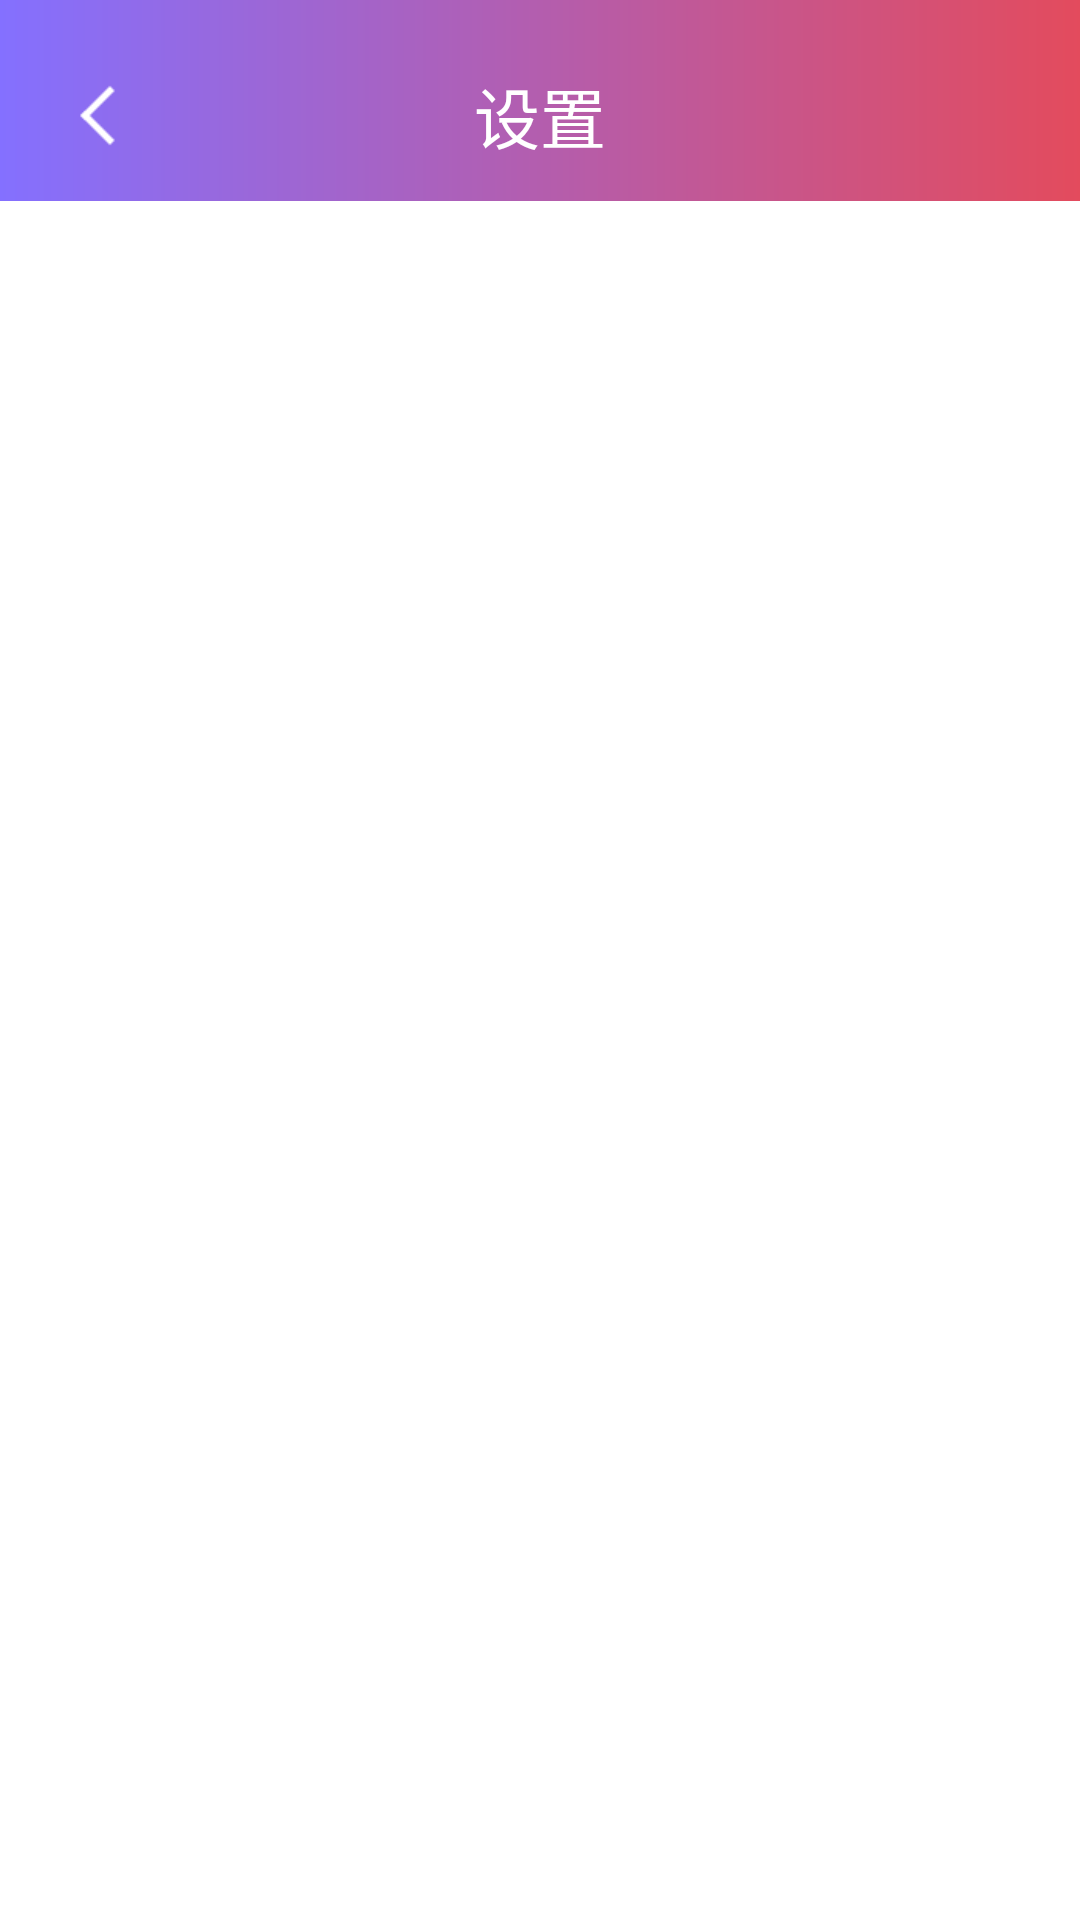

Reconstruct the res/layout file that produces this screen, plus the resources it refers to.
<!-- AndroidManifest.xml: application theme RED -->
<!-- res/layout/settings.xml -->
<?xml version="1.0" encoding="utf-8"?>
<androidx.constraintlayout.widget.ConstraintLayout xmlns:android="http://schemas.android.com/apk/res/android"
    xmlns:tools="http://schemas.android.com/tools"
    android:layout_width="match_parent"
    android:layout_height="match_parent"
    android:background="#FFFFFF">

    <LinearLayout xmlns:android="http://schemas.android.com/apk/res/android"
        xmlns:app="http://schemas.android.com/apk/res-auto"
        android:layout_width="match_parent"
        android:layout_height="match_parent"
        android:orientation="vertical">


        <androidx.appcompat.widget.Toolbar
            android:id="@+id/settings_toolbar"
            android:layout_width="match_parent"
            android:layout_height="wrap_content"
            android:fitsSystemWindows="true"
            android:background="@drawable/red_gradient1"
            android:paddingTop="10dp">

            <Button
                android:id="@+id/settings_back"
                android:layout_width="33dp"
                android:layout_height="33dp"
                android:layout_marginTop="12dp"
                android:layout_marginBottom="12dp"
                android:background="@drawable/back_white"
                tools:ignore="MissingConstraints" />

            <TextView
                android:id="@id/toolbar_title"
                android:layout_width="wrap_content"
                android:layout_height="wrap_content"
                android:layout_gravity="center"
                android:text="@string/settings"
                android:textColor="@color/white"
                android:textSize="22sp" />
        </androidx.appcompat.widget.Toolbar>

        <FrameLayout
            android:id="@+id/settings_fra"
            android:layout_width="match_parent"
            android:layout_height="match_parent">

        </FrameLayout>
    </LinearLayout>
</androidx.constraintlayout.widget.ConstraintLayout>
<!-- resources referenced by this layout -->
<resources>
  <color name="white">#FFFFFF</color>
  <!-- drawable back_white: png bitmap (drawable, 181 bytes) -->
  <!-- drawable red_gradient1 (drawable) -->
  <?xml version="1.0" encoding="utf-8"?>
  <shape xmlns:android="http://schemas.android.com/apk/res/android">
      <gradient
          android:angle="0"
          android:endColor="@color/red"
          android:startColor="#8470FF" />
  </shape>
  <string name="settings">设置</string>
  <style name="RED" parent="Theme.AppCompat.Light.DarkActionBar">
          
          <item name="colorPrimary">@color/red</item>
          <item name="colorPrimaryDark">@color/red</item>
          <item name="colorAccent">@color/red</item>
          <item name="toolbar_color">@color/red</item>
          <item name="android:button">@drawable/back_white</item>
      </style>
  <color name="red">#e34b5d</color>
</resources>
